5-way image classification set "Dataset-Final" from GitHub (anw-hilmi/anwarul-hilmi); label vocabulary: cat, dog, elephant, horse, lion.

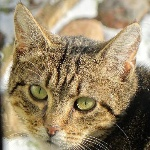
Label: cat

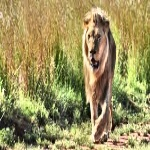
Label: lion

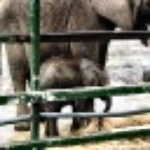
Label: elephant

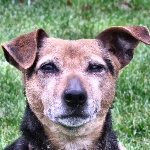
Label: dog

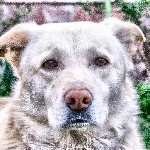
Label: dog

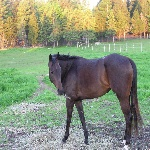
Label: horse
